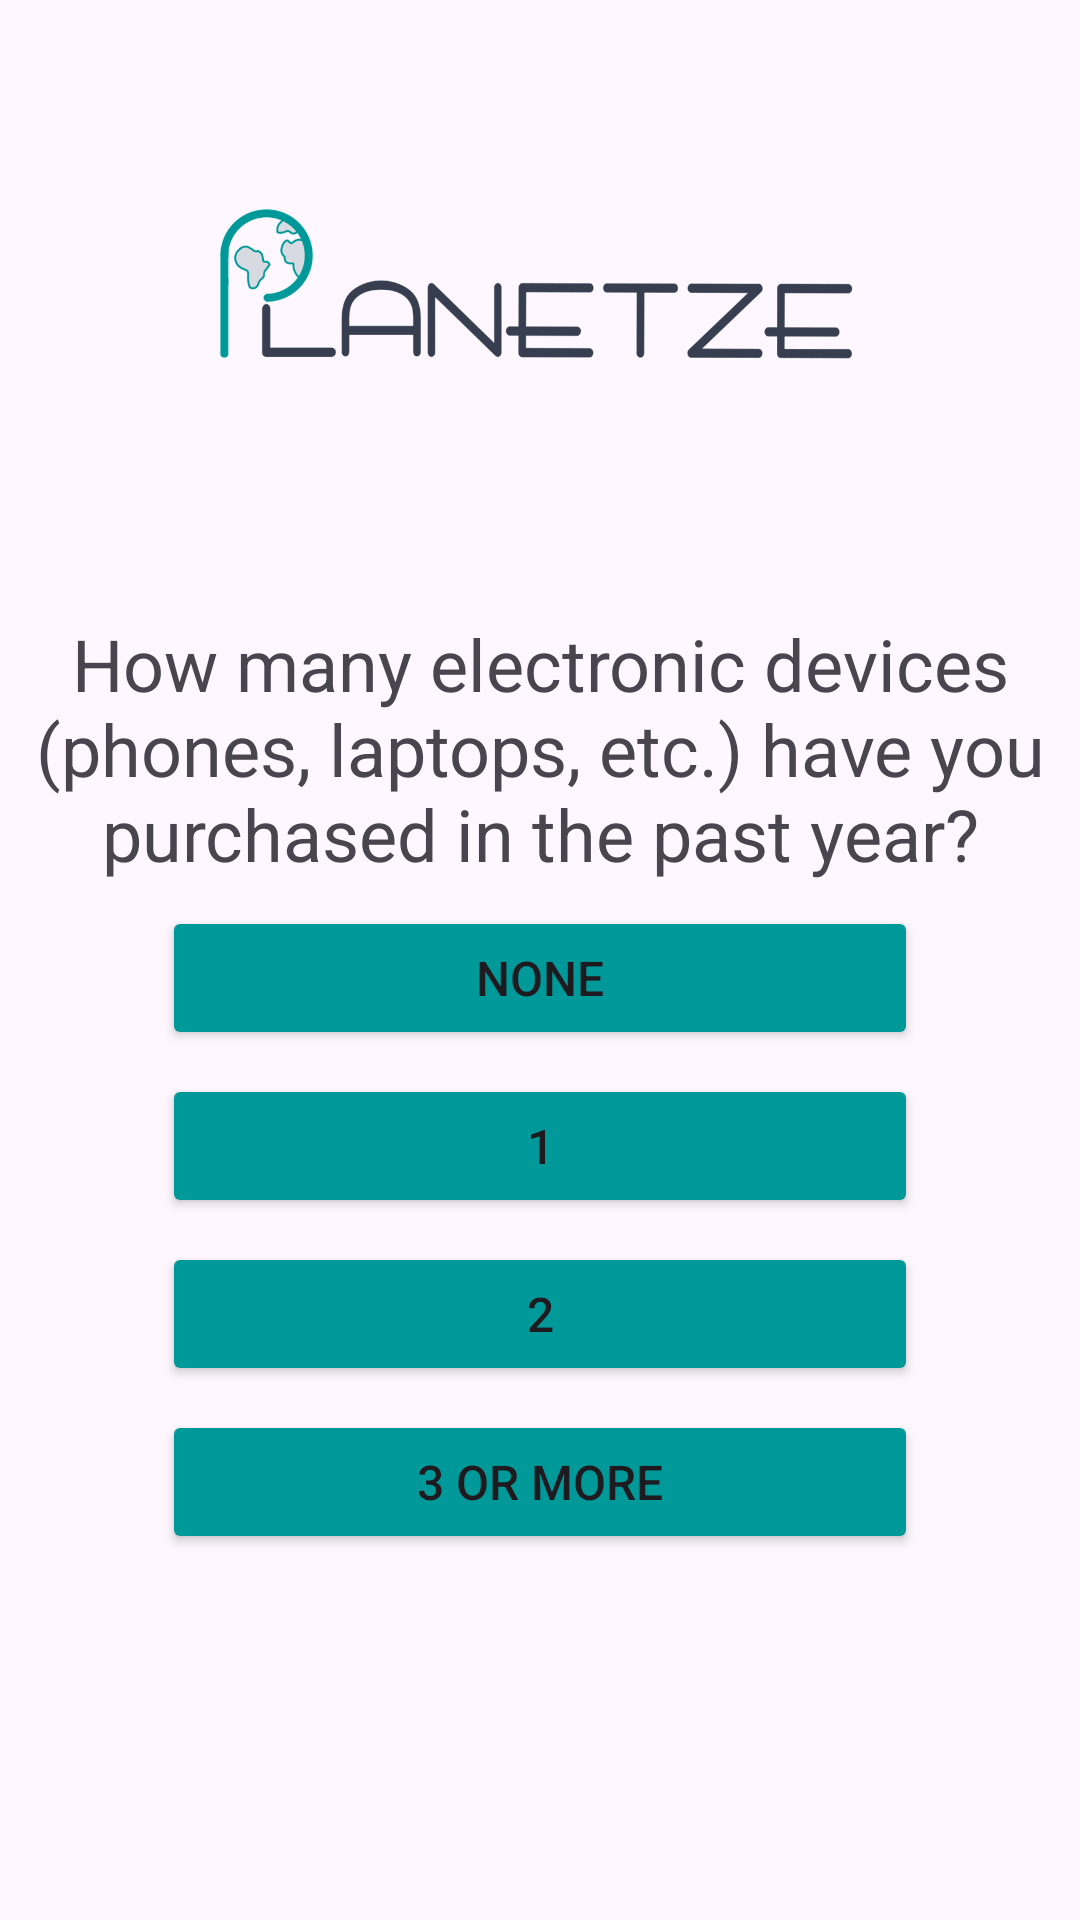

Android layout source for this screen:
<!-- AndroidManifest.xml: application theme Theme.MyApplication -->
<!-- res/layout/activity_consumptionq3.xml -->
<?xml version="1.0" encoding="utf-8"?>
<androidx.constraintlayout.widget.ConstraintLayout
    xmlns:android="http://schemas.android.com/apk/res/android"
    xmlns:app="http://schemas.android.com/apk/res-auto"
    xmlns:tools="http://schemas.android.com/tools"
    android:id="@+id/main"
    android:layout_width="match_parent"
    android:layout_height="match_parent"
    tools:context=".consumptionq3">

    
    <ImageView
        android:id="@+id/logo"
        android:layout_width="256dp"
        android:layout_height="205dp"
        android:src="@drawable/logo"
        app:layout_constraintTop_toTopOf="parent"
        app:layout_constraintStart_toStartOf="parent"
        app:layout_constraintEnd_toEndOf="parent" />

    
    <TextView
        android:id="@+id/textView"
        android:layout_width="wrap_content"
        android:layout_height="wrap_content"
        android:text="How many electronic devices (phones, laptops, etc.) have you purchased in the past year?"
        android:textSize="24sp"
        android:gravity="center"
        app:layout_constraintTop_toBottomOf="@+id/logo"
        app:layout_constraintStart_toStartOf="parent"
        app:layout_constraintEnd_toEndOf="parent" />

    
    <Button
        android:id="@+id/opt1"
        android:layout_width="0dp"
        android:layout_height="wrap_content"
        android:layout_margin="8dp"
        android:backgroundTint="#009999"
        android:text="None"
        android:textSize="16sp"
        app:layout_constraintTop_toBottomOf="@+id/textView"
        app:layout_constraintStart_toStartOf="parent"
        app:layout_constraintEnd_toEndOf="parent"
        app:layout_constraintWidth_percent="0.7" />

    
    <Button
        android:id="@+id/opt2"
        android:layout_width="0dp"
        android:layout_height="wrap_content"
        android:layout_margin="8dp"
        android:backgroundTint="#009999"
        android:text="1"
        android:textSize="16sp"
        app:layout_constraintTop_toBottomOf="@+id/opt1"
        app:layout_constraintStart_toStartOf="parent"
        app:layout_constraintEnd_toEndOf="parent"
        app:layout_constraintWidth_percent="0.7" />

    
    <Button
        android:id="@+id/opt3"
        android:layout_width="0dp"
        android:layout_height="wrap_content"
        android:layout_margin="8dp"
        android:backgroundTint="#009999"
        android:text="2"
        android:textSize="16sp"
        app:layout_constraintTop_toBottomOf="@+id/opt2"
        app:layout_constraintStart_toStartOf="parent"
        app:layout_constraintEnd_toEndOf="parent"
        app:layout_constraintWidth_percent="0.7" />

    
    <Button
        android:id="@+id/opt4"
        android:layout_width="0dp"
        android:layout_height="wrap_content"
        android:layout_margin="8dp"
        android:backgroundTint="#009999"
        android:text="3 or more"
        android:textSize="16sp"
        app:layout_constraintTop_toBottomOf="@+id/opt3"
        app:layout_constraintStart_toStartOf="parent"
        app:layout_constraintEnd_toEndOf="parent"
        app:layout_constraintWidth_percent="0.7" />

</androidx.constraintlayout.widget.ConstraintLayout>
<!-- resources referenced by this layout -->
<resources>
  <!-- drawable logo: png bitmap (drawable, 36214 bytes) -->
  <style name="Theme.MyApplication" parent="Base.Theme.MyApplication" />
  <style name="Base.Theme.MyApplication" parent="Theme.Material3.DayNight.NoActionBar">
      </style>
</resources>
